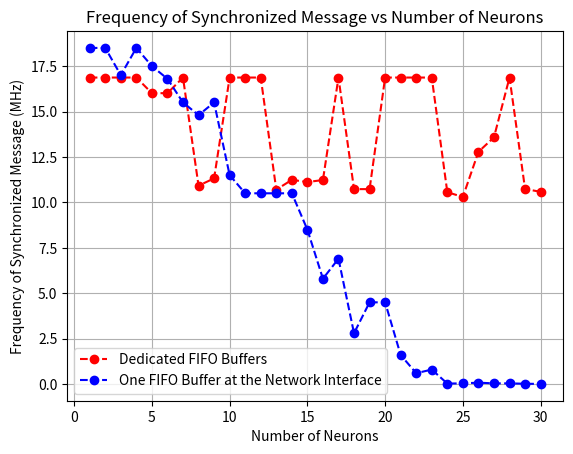

Source code (Python):
import matplotlib.pyplot as plt

# Example data
x = [1, 2, 3, 4, 5,6,7,8,9,
     10, 11, 12, 13, 14, 15,16,17,18,19,
     20, 21, 22, 23, 24, 25,26,27,28,29,30]
y1 = [16.87,16.87,16.87,16.87,16.01,16.01,16.87,10.92,11.32,16.87,
      16.87, 16.87,10.7,11.24,11.12,11.23,16.87,10.73,10.73,16.87,
      16.87,16.87,16.87,10.56,10.3,12.78,13.58,16.87,10.74,10.58]
y2 = [18.5, 18.5, 18.5, 18.5, 17.66, 17.66,18.5, 12.02 ,12.43, 18.5,
      18.5,18.5,11.66,12.32,12.19,12.31,18.5,11.76,11.76,18.5,
      18.5,18.5,18.5,11.58,11.31,14.02,14.88,18.5,11.76,11.63]

y3 = [18.5, 18.5, 17.0, 18.5, 17.5, 16.8, 15.5, 14.8, 15.5, 11.5,
      10.5, 10.5, 10.5, 10.5, 8.5, 5.8, 6.9, 2.8, 4.5, 4.5,
      1.6, 0.6, 0.8, 0.03, 0.04, 0.08, 0.04, 0.04, 0.02, 0.01]

# Create a plot
plt.plot(x, y1, marker='o', linestyle='--', color='r', label='Dedicated FIFO Buffers')
plt.plot(x, y3, marker='o', linestyle='--', color='b', label='One FIFO Buffer at the Network Interface')

# Add title and labels
plt.title("Frequency of Synchronized Message vs Number of Neurons")
plt.xlabel("Number of Neurons")
plt.ylabel("Frequency of Synchronized Message (MHz)")

# Add a legend
plt.legend()

# Add grid
plt.grid(True)

# Save the plot as a file
plt.savefig("plot.png")

# Show the plot
plt.show()
